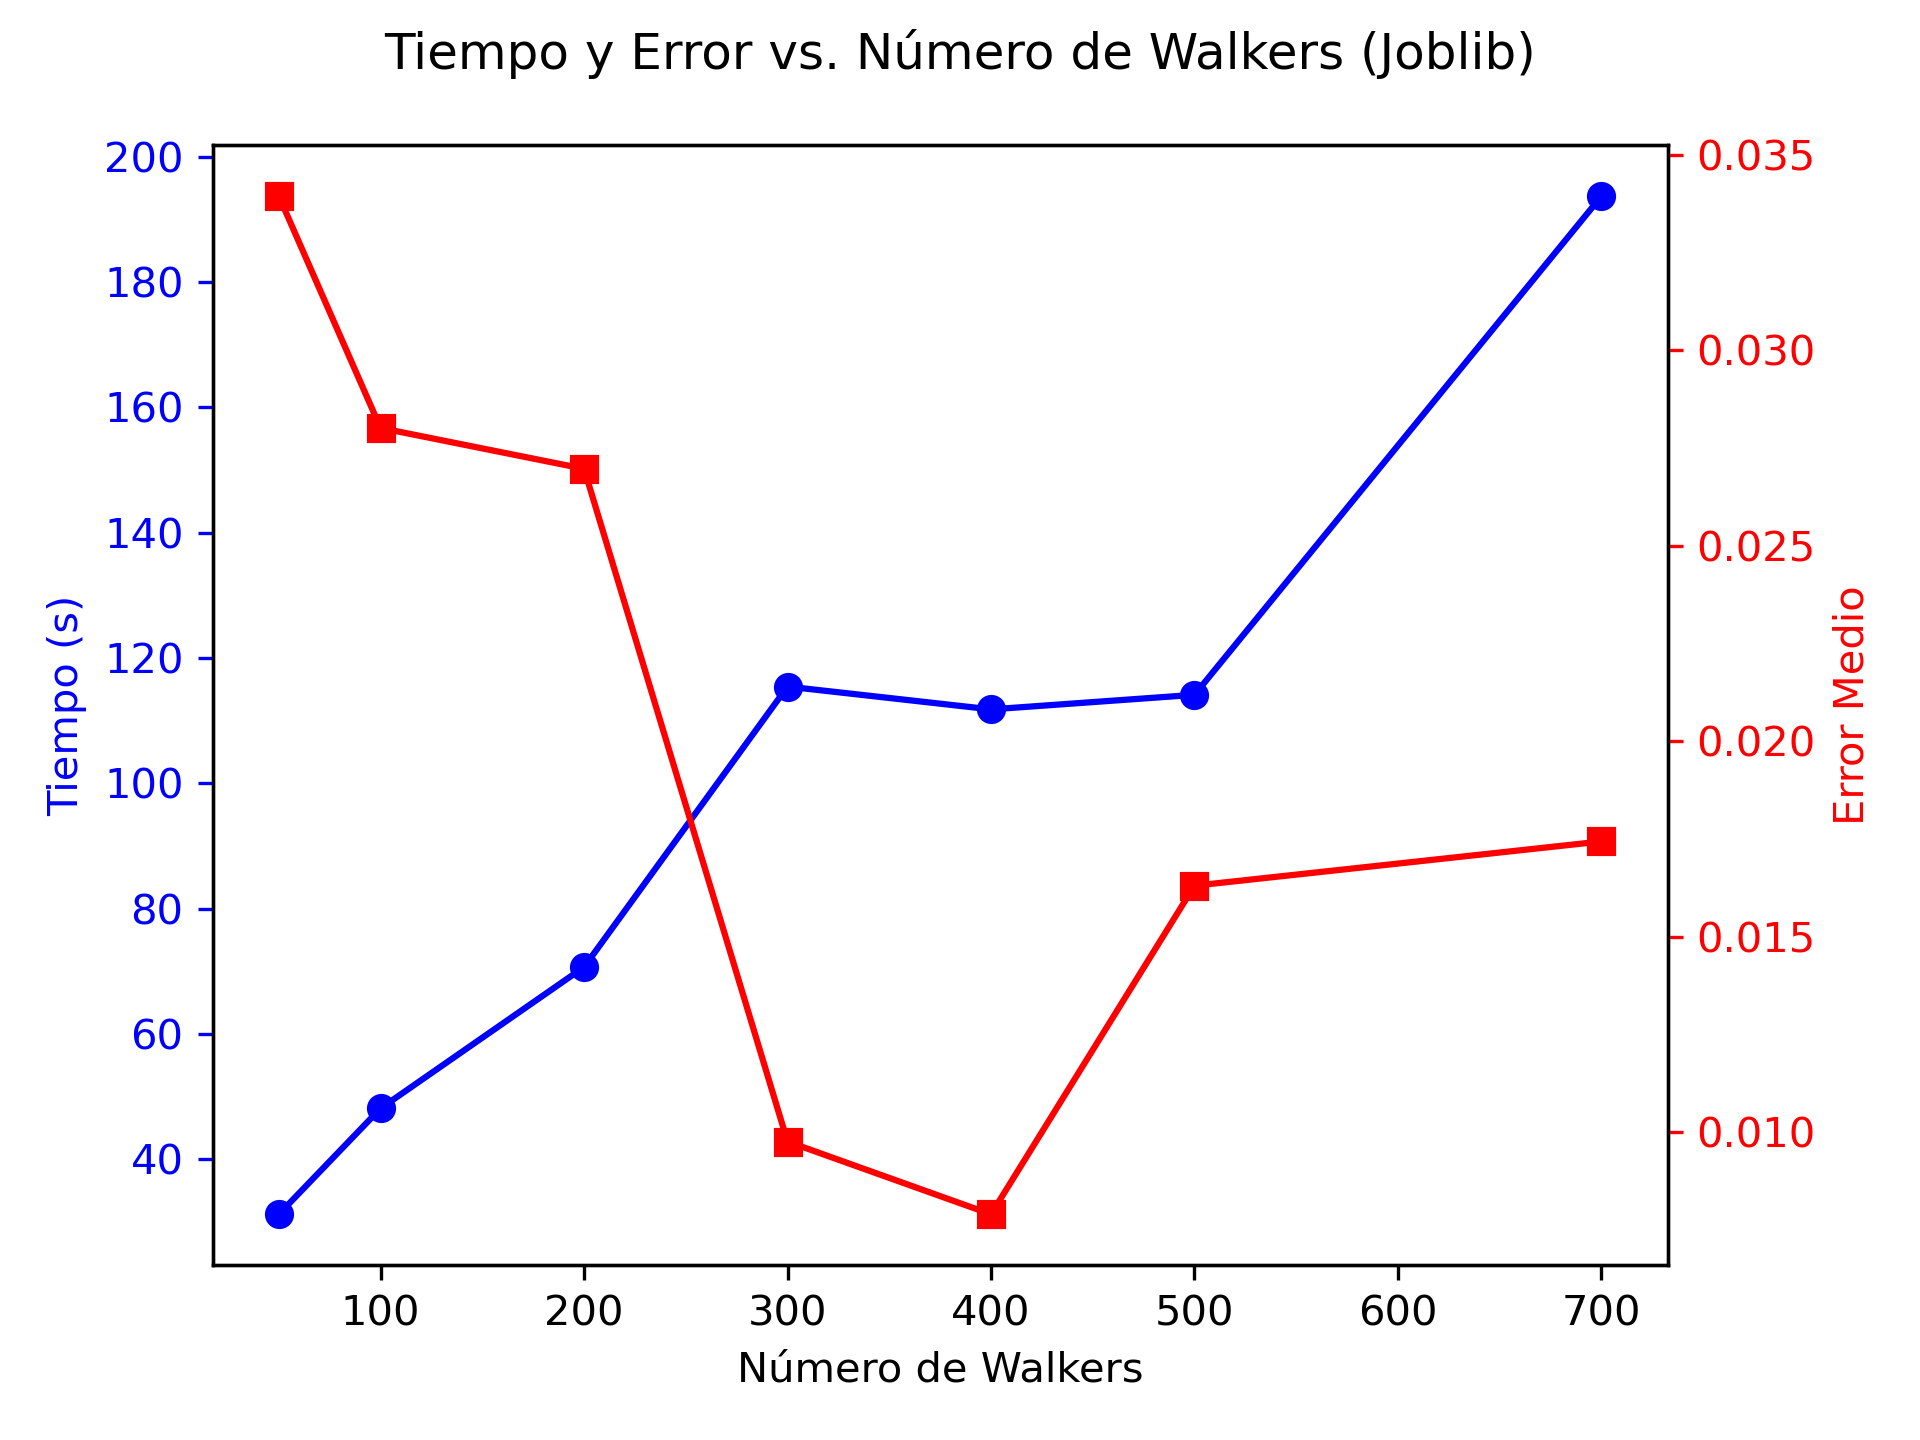

The data file committed next to this chart (first rows):
n_walkers, time, error_black, error_white, avg_error
50, 31.23, 0.03454, 0.03333, 0.03394
100, 48.13, 0.02829, 0.02773, 0.02801
200, 70.68, 0.02807, 0.02586, 0.02697
300, 115.4, 0.01132, 0.008207, 0.009764
400, 111.8, 0.009413, 0.006396, 0.007905
500, 114.1, 0.01707, 0.01554, 0.01631
700, 193.7, 0.01857, 0.0163, 0.01744
